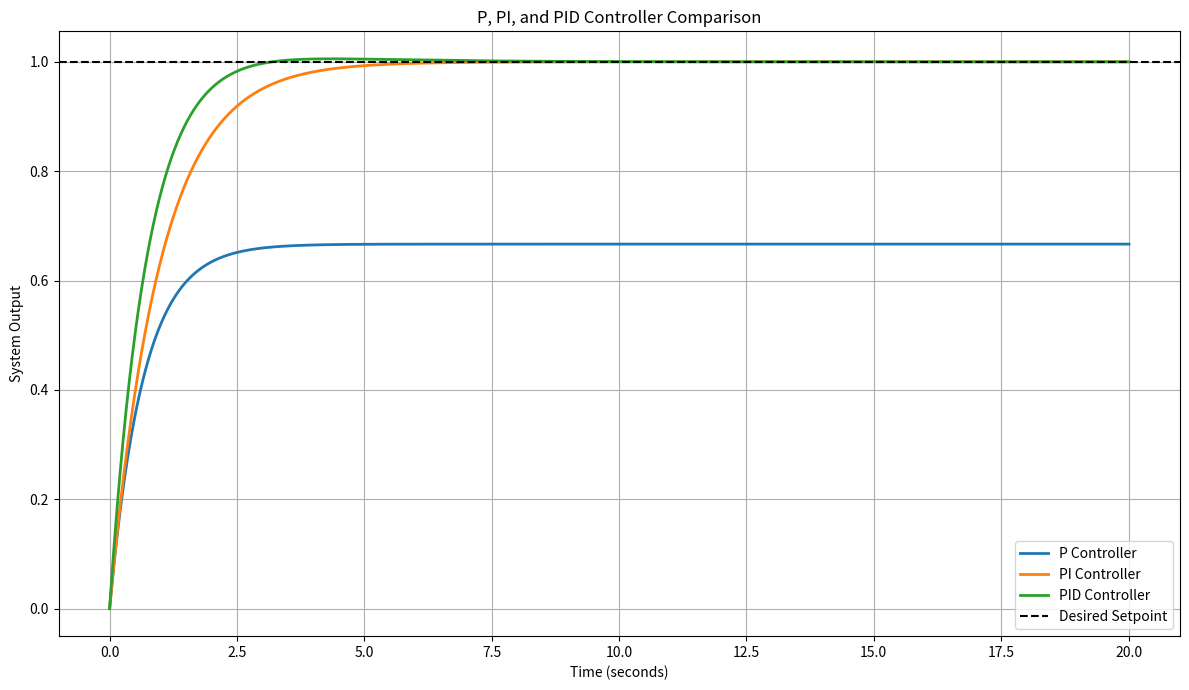

Python code for this plot:
import numpy as np
import matplotlib.pyplot as plt

# P, PI, and PID Controller Comparison
# Computer Engineering - Control Systems
# Simulated first-order dynamic system

DT = 0.01
DURATION = 20
SETPOINT = 1.0

# First-order plant parameters
TAU = 2.0
PLANT_GAIN = 1.0


def simulate_controller(kp, ki, kd):
    time = np.arange(0, DURATION + DT, DT)
    output = np.zeros(len(time))
    control = np.zeros(len(time))

    integral = 0.0
    previous_error = SETPOINT

    for i in range(1, len(time)):
        error = SETPOINT - output[i - 1]
        integral += error * DT

        derivative = (error - previous_error) / DT

        u = kp * error + ki * integral + kd * derivative

        # First-order plant differential equation
        dydt = (-output[i - 1] + PLANT_GAIN * u) / TAU

        output[i] = output[i - 1] + dydt * DT
        control[i] = u

        previous_error = error

    return time, output, control


def calculate_metrics(time, output):
    peak = np.max(output)

    overshoot = max(
        0, (peak - SETPOINT) / SETPOINT * 100
    )

    steady_state_error = abs(SETPOINT - output[-1])

    rise_indices = np.where(output >= 0.9 * SETPOINT)[0]
    rise_time = (
        time[rise_indices[0]]
        if len(rise_indices) else float("nan")
    )

    tolerance = 0.02 * SETPOINT
    outside = np.where(
        np.abs(output - SETPOINT) > tolerance
    )[0]

    if len(outside) == 0:
        settling_time = 0.0
    elif outside[-1] == len(time) - 1:
        settling_time = float("nan")
    else:
        settling_time = time[outside[-1] + 1]

    return {
        "Overshoot (%)": overshoot,
        "Rise to 90% (s)": rise_time,
        "Settling Time (s)": settling_time,
        "Steady-State Error": steady_state_error
    }


def main():
    controllers = {
        "P Controller": (2.0, 0.0, 0.0),
        "PI Controller": (2.0, 1.0, 0.0),
        "PID Controller": (3.0, 1.5, 0.2)
    }

    plt.figure(figsize=(12, 7))

    print("CONTROL SYSTEMS SIMULATION")
    print("=" * 45)

    for name, gains in controllers.items():
        time, output, control = simulate_controller(*gains)
        metrics = calculate_metrics(time, output)

        plt.plot(time, output, linewidth=2, label=name)

        print(f"\n{name}")
        for metric, value in metrics.items():
            print(f"  {metric}: {value:.4f}")

    plt.axhline(
        SETPOINT,
        color="black",
        linestyle="--",
        label="Desired Setpoint"
    )

    plt.title("P, PI, and PID Controller Comparison")
    plt.xlabel("Time (seconds)")
    plt.ylabel("System Output")
    plt.grid(True)
    plt.legend()
    plt.tight_layout()

    plt.savefig("pid_response.png", dpi=200)
    plt.show()


if __name__ == "__main__":
    main()
